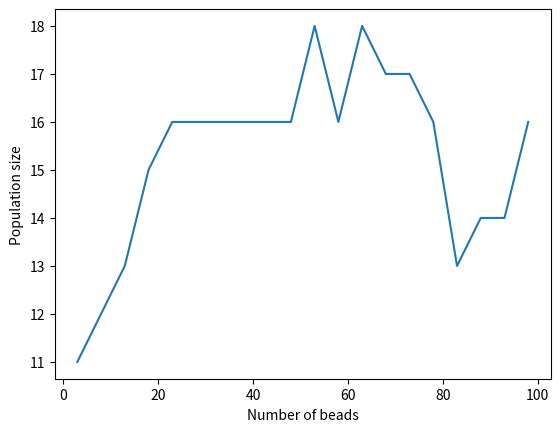

Generate this figure with matplotlib:
import numpy as np
import random
from math import pi
import matplotlib.pyplot as plt
from scipy.optimize import curve_fit

from matplotlib.ticker import NullFormatter

def func(x, a, b, c):
    return a*x**b + c

def fit_func_std(tot_dist, A_std, plot=True):
    tot_dist = np.trim_zeros(tot_dist, 'b')

    xdata = np.arange(len(tot_dist))
    ydata = tot_dist
    param, pcov = curve_fit(func, xdata, ydata)

    if plot:
#        plt.plot(xdata, ydata, 'b-', label='bead distance')
        plt.errorbar(xdata, ydata**2, yerr=A_std, label='bead distance')
#        plt.plot(xdata, func(xdata, *param), 'r-', label='fit: a={:5.3f}, b={:5.3f}, c={:5.3f}'.format(param[0],param[1],param[2]))
        plt.yscale('log')
        plt.xscale('log')
        plt.xlabel('Beads')
        plt.ylabel('$R^2$')
        plt.legend()

        plt.gca().yaxis.set_minor_formatter(NullFormatter())
        plt.show()
    return param

def fit_func(tot_dist, plot=True):
    tot_dist = np.trim_zeros(tot_dist, 'b')

    xdata = np.arange(len(tot_dist))
    ydata = tot_dist
    param, pcov = curve_fit(func, xdata, ydata)

    if plot:
        plt.plot(xdata, ydata, 'b-', label='bead distance')
        plt.plot(xdata, func(xdata, *param), 'r-', label='fit: a={:5.3f}, b={:5.3f}, c={:5.3f}'.format(param[0],param[1],param[2]))
#        plt.yscale('log')
#        plt.xscale('log')
        plt.legend()
        plt.show()
    return param

def get_tot_dist(polymer):
    # since initial particle is at (0,0)its practically the length of position vector of last bead
    dist = 0
    dist = abs(np.sqrt((polymer[-1,0]-polymer[0,0])**2 + (polymer[-1,1]-polymer[0,1])**2))# + 1
    return dist

def getTrialPos(polymer):
    '''
    Gets trial positions for new bead
    Needs global variable res

    In: polymer (nparray L x 2): polymer of (arbitraty) length L
    Out: pos (nparray res x 2): array of trial positions
    '''
    # get position of last bead
    x_last = polymer[-1,0]
    y_last = polymer[-1,1]
    # compute angles (units of 2pi)
    init_angle = random.uniform(0, 1)
    divs = np.linspace(1.0/res, 1, res)
    angles = (init_angle + divs)%1
    # get trial positions
    pos = np.zeros(shape=(res,2))
    pos[:,0] = x_last + np.cos(angles*2*pi)
    pos[:,1] = y_last + np.sin(angles*2*pi)
    return pos

def getEj(polymer, pos):
    '''
    Calculates E for new bead in every trial position
    Needs global variables eps, sigma, res

    In: polymer (nparray L x 2): polymer of (arbitraty) length L
        pos (nparray res x 2): trial positions form getTrialPos
    Out: Ej (nparray res): energy of every pos
    '''
    rotated = np.rot90(pos[:,:,None],1,(0,2))
    dist_comp = polymer[:,:,None] - rotated #broadcasting
    dist = np.sqrt(np.sum(dist_comp**2, axis=1)) #distances matrix
    inv_dist6 = np.reciprocal((dist/sigma)**6)
    Ej_mat = 4*eps*(inv_dist6**2 - inv_dist6)
    Ej = np.sum(Ej_mat, axis=0)
    return Ej

def getWeight(polymer):
    '''
    Calculates weights for all trial positions
    Needs global variables T, eps, sigma, res

    In: polymer (nparray L x 2): polymer of (arbitraty) length L
    Out: pos (nparray res x 2): trial positions form getTrialPos
         wj (nparray res): array of trial positions boltzmann weights
         W (float): sum of wj
    '''
    pos =  getTrialPos(polymer)
    Ej = getEj(polymer, pos)
    wj = np.exp(-Ej/T)
    W = np.sum(wj)
    return pos, wj, W

def playRoulette(pos, wj, W):
    '''
    Roulette-wheel algorithm to select new position

    In: pos (nparray res x 2): trial positions form getTrialPos
        wj (nparray res): weights of trial positions
        W (float): sum of weights
    Out: (nparray 1 x 2): coordinates of chosen position
    '''
    j, step = 0, wj[0] #counter
    shot = random.uniform(0, W) #random number extraction
    while step < shot:
        j += 1
        step += wj[j]
    return pos[j,:]

def genPoly(polymer, N):
    '''
    Generates polymer of size N at temperature T
    Needs T, eps, sigma, res, T global varialbes

    In: polymer (nparray 2 x 2): input two bead polymer
        N (int): final size of polymer
    Out: polymer (final polymer of size N)
         pol_weight (float): final polymer weight
    '''
    pol_weight = 1
    for i in range(N-2):
        pos, wj, W = getWeight(polymer)
        new_bead = playRoulette(pos, wj, W)
        polymer = np.vstack((polymer, new_bead)) #bead added
        pol_weight *= W
    return polymer, pol_weight

# Hic sunt leones (PERM)

# TODO need to find a smarted implementation for this function
def getAvWeight(population):
    '''
    Returns average weight of polymer population
    In: population (list)
    Out: (float): avergae weight of population
    '''
    av_weight = 0
    for poly in population:
        av_weight += poly[1]
    return av_weight/len(population)

def initializePopulation(initial_pop_size):
    '''
    Initializes a population of initial_pop_size number of 3-bead polymers
    In: initial_pop_size (int): size of population after initialization
    Out: population (list): grown population of 3-beads polymers
                            Each element in the list is a list [polymer, pol_weight]
         av_weight3 (float): average polymer weight of population of 3-bead polymers
    '''
    polymer = np.array(([0.0, 0.0], [1.0, 0.0]))
    population = []
    for i in range(initial_pop_size):
        population.append(list(genPoly(polymer, 3)))
    av_weight3 = getAvWeight(population)
    return population, av_weight3

def addBead(poly):
    '''
    Adds one bead to a polymer and updates its weight
    Needs eps, sigma, res, T global varialbes

    In: poly (list): Element of population [polymer, pol_weight]
                     polymer (nparray L+1 x 2) (final polymer of size N)
                     pol_weight (float): final polymer weight
        pol_weight (float): final polymer weight
    Out: polymer (nparray L+1 x 2) (final polymer of size N)
         pol_weight (float): final polymer weight
    '''
    polymer, pol_weight =  poly[0], poly[1]
    pos, wj, W = getWeight(polymer)
    new_bead = playRoulette(pos, wj, W)
    polymer = np.vstack((polymer, new_bead)) #bead added
    pol_weight *= W
    return polymer, pol_weight

# TODO find way to speedup ugly nested for loos
def grow(population, step_size, up_th, low_th):
    '''
    Adds step_size number of beads to each polymer in the population,
    calculates up_lim and low_lim and decides whether to prune or split
    In:  population (list): population polymers
                            Each element in the list is a list [polymer, pol_weight]
        step_size (int): number of beads to add before pruning or splitting
        up_th (float): upper threshold
        low_th (float): lower threshold
    '''
    # add step_size beads
    for i in range(step_size):
        for i, poly in enumerate(population):
            population[i] = list(addBead(poly))
    # gets up_lim and low_lim
    av_weight = getAvWeight(population)
    print('Average weight:', av_weight)
    for i, poly in enumerate(population):
        if poly[1] > up_th*av_weight:
            #split
            population[i][1] /= 2.0
            poly[1] /= 2.0
            population.append(poly)
        elif poly[1] < low_th*av_weight:
            # prune
            # TODO need to check on this
            population[i][1] *= 2.0
            rnd = random.uniform(0, 1)
            if rnd < 0.5:
                del population[i]
    return population

# simulation parameters
eps, T, sigma, res, = 1, 1, 0.8, 6
# initial size of the population we start with
initial_pop_size = 10

# need to think how to make this general, sorry im tired
step_size = 5 # bead added aech time before pruning/enrichment
num_steps = 20 # number of times we prune/enrich
# final number of beads
# N = 3 + step_size*num_steps

# This little simulation shows how the number of polymers changes with the number
# of beads when growing the population
pop_size = []
n = []
population, _ = initializePopulation(initial_pop_size)
for i in range(num_steps):
    population = grow(population, step_size, 2, 0.1)
    pop_size.append(len(population))
    n.append(3 + i*step_size)

plt.plot(n, pop_size)
plt.xlabel('Number of beads')
plt.ylabel('Population size')
plt.show()
